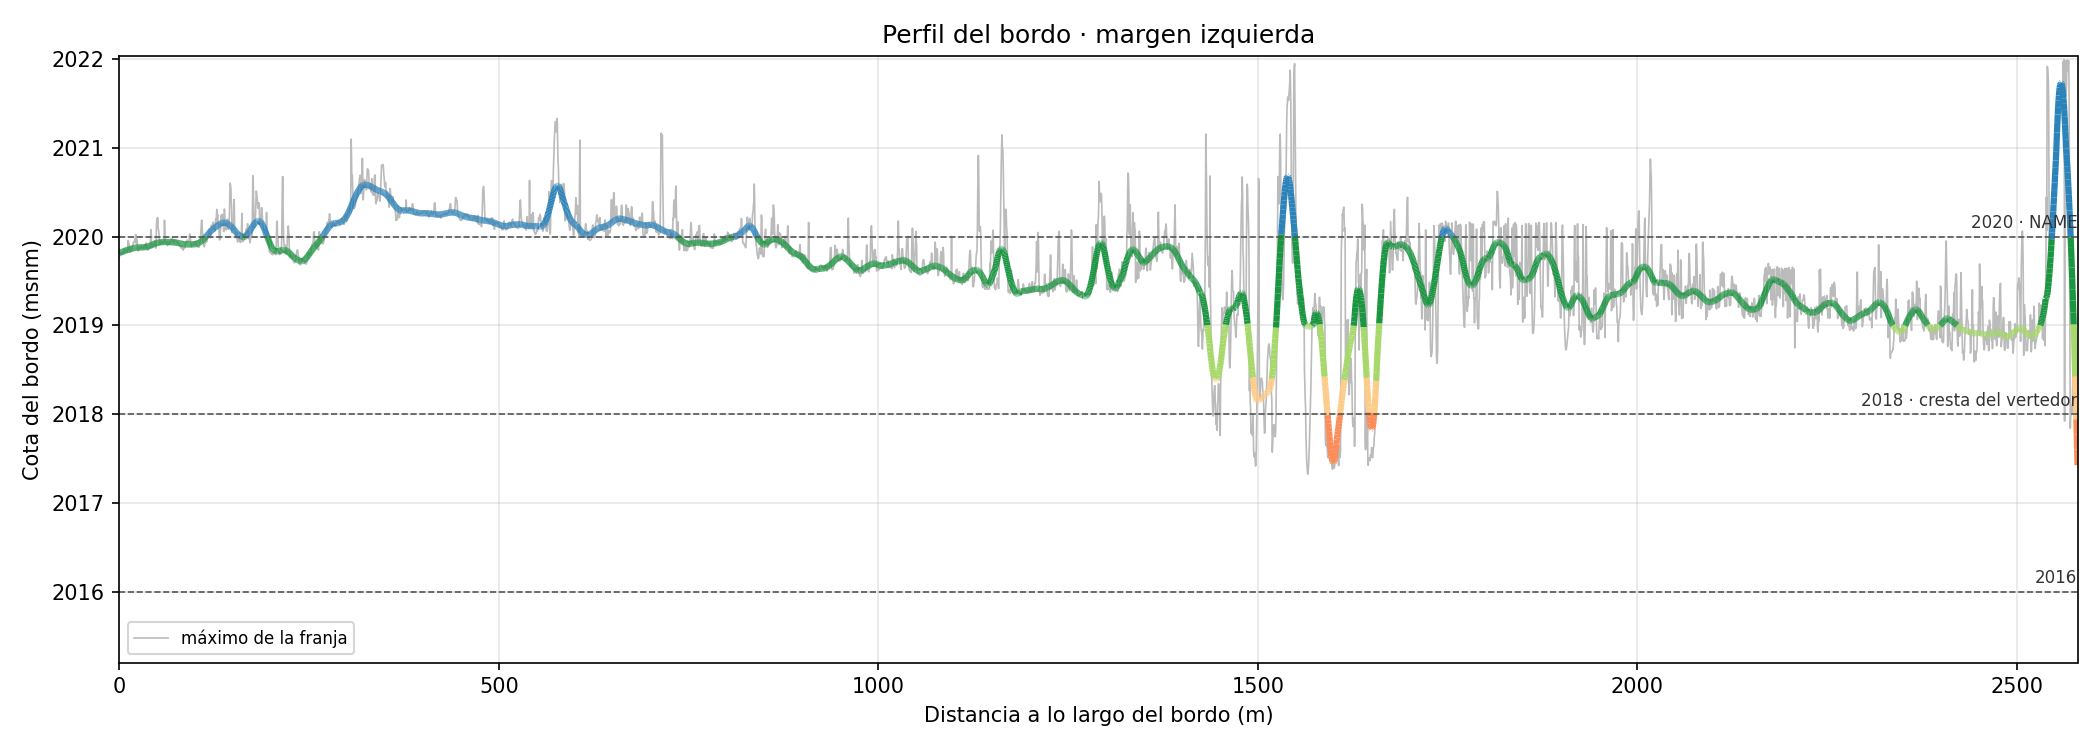

The data file committed next to this chart (first rows):
dist_m, x, y, z_cruda, z_bordo, dias_anio, sobre_cresta
0.0, 463771, 2218711, 2020, 2020, 0.0, True
0.5, 463771, 2218712, 2020, 2020, 0.0, True
1.0, 463771, 2218712, 2020, 2020, 0.0, True
1.5, 463771, 2218713, 2020, 2020, 0.0, True
2.0, 463771, 2218713, 2020, 2020, 0.0, True
2.5, 463772, 2218714, 2020, 2020, 0.0, True
3.0, 463772, 2218714, 2020, 2020, 0.0, True
3.5, 463772, 2218714, 2020, 2020, 0.0, True
4.0, 463772, 2218715, 2020, 2020, 0.0, True
4.5, 463772, 2218715, 2020, 2020, 0.0, True
5.0, 463773, 2218716, 2020, 2020, 0.0, True
5.5, 463773, 2218716, 2020, 2020, 0.0, True
6.0, 463773, 2218717, 2020, 2020, 0.0, True
6.5, 463773, 2218717, 2020, 2020, 0.0, True
7.0, 463773, 2218718, 2020, 2020, 0.0, True
7.5, 463774, 2218718, 2020, 2020, 0.0, True
8.0, 463774, 2218719, 2020, 2020, 0.0, True
8.5, 463774, 2218719, 2020, 2020, 0.0, True
9.0, 463774, 2218720, 2020, 2020, 0.0, True
9.5, 463774, 2218720, 2020, 2020, 0.0, True
10.0, 463775, 2218720, 2020, 2020, 0.0, True
10.5, 463775, 2218721, 2020, 2020, 0.0, True
11.0, 463775, 2218721, 2020, 2020, 0.0, True
11.5, 463775, 2218722, 2020, 2020, 0.0, True
12.0, 463775, 2218722, 2020, 2020, 0.0, True
12.5, 463776, 2218723, 2020, 2020, 0.0, True
13.0, 463776, 2218723, 2020, 2020, 0.0, True
13.5, 463776, 2218724, 2020, 2020, 0.0, True
14.0, 463777, 2218724, 2020, 2020, 0.0, True
14.5, 463777, 2218724, 2020, 2020, 0.0, True
15.0, 463777, 2218725, 2020, 2020, 0.0, True
15.5, 463777, 2218725, 2020, 2020, 0.0, True
16.0, 463778, 2218726, 2020, 2020, 0.0, True
16.5, 463778, 2218726, 2020, 2020, 0.0, True
17.0, 463778, 2218726, 2020, 2020, 0.0, True
17.5, 463778, 2218727, 2020, 2020, 0.0, True
18.0, 463779, 2218727, 2020, 2020, 0.0, True
18.5, 463779, 2218728, 2020, 2020, 0.0, True
19.0, 463779, 2218728, 2020, 2020, 0.0, True
19.5, 463780, 2218729, 2020, 2020, 0.0, True
20.0, 463780, 2218729, 2020, 2020, 0.0, True
20.5, 463780, 2218729, 2020, 2020, 0.0, True
21.0, 463780, 2218730, 2020, 2020, 0.0, True
21.5, 463781, 2218730, 2020, 2020, 0.0, True
22.0, 463781, 2218731, 2020, 2020, 0.0, True
22.5, 463781, 2218731, 2020, 2020, 0.0, True
23.0, 463781, 2218732, 2020, 2020, 0.0, True
23.5, 463782, 2218732, 2020, 2020, 0.0, True
24.0, 463782, 2218732, 2020, 2020, 0.0, True
24.5, 463782, 2218733, 2020, 2020, 0.0, True
25.0, 463782, 2218733, 2020, 2020, 0.0, True
25.5, 463783, 2218734, 2020, 2020, 0.0, True
26.0, 463783, 2218734, 2020, 2020, 0.0, True
26.5, 463783, 2218734, 2020, 2020, 0.0, True
27.0, 463784, 2218735, 2020, 2020, 0.0, True
27.5, 463784, 2218735, 2020, 2020, 0.0, True
28.0, 463784, 2218736, 2020, 2020, 0.0, True
28.5, 463784, 2218736, 2020, 2020, 0.0, True
29.0, 463785, 2218736, 2020, 2020, 0.0, True
29.5, 463785, 2218737, 2020, 2020, 0.0, True
... 5,101 more rows
